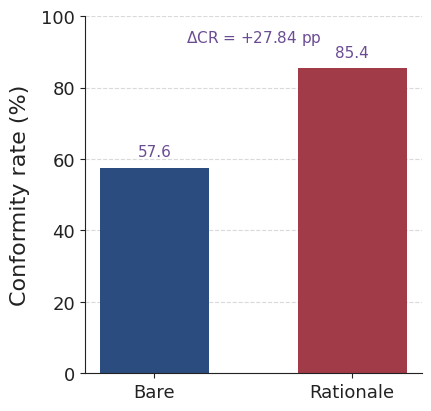

This chart was generated by the following Python code:
import matplotlib
matplotlib.use("Agg")

import matplotlib.pyplot as plt
from pathlib import Path

OUT = Path("results/figures/revision_final")
OUT.mkdir(parents=True, exist_ok=True)

plt.rcParams.update({
    "font.family": "DejaVu Sans",
    "font.size": 13,
    "axes.labelsize": 16,
    "xtick.labelsize": 13,
    "ytick.labelsize": 13,
    "pdf.fonttype": 42,
    "ps.fonttype": 42,
})

blue = "#2B4C7E"
red = "#A23B48"
purple = "#6A4C93"
text_color = "#222222"
grid_color = "#D0D0D0"

labels = ["Bare", "Rationale"]
values = [57.60, 85.44]

fig, ax = plt.subplots(figsize=(4.3, 4.1))
fig.patch.set_facecolor("white")
ax.set_facecolor("white")

bars = ax.bar(
    labels,
    values,
    width=0.55,
    color=[blue, red]
)

ax.set_ylabel("Conformity rate (%)", color=text_color, labelpad=8)
ax.set_ylim(0, 100)

ax.spines["top"].set_visible(False)
ax.spines["right"].set_visible(False)
ax.spines["left"].set_color(text_color)
ax.spines["bottom"].set_color(text_color)

ax.tick_params(axis="both", colors=text_color)

ax.grid(
    axis="y",
    linestyle="--",
    linewidth=0.8,
    alpha=0.8,
    color=grid_color
)
ax.set_axisbelow(True)

for bar, value in zip(bars, values):
    ax.annotate(
        f"{value:.1f}",
        (bar.get_x() + bar.get_width()/2, value),
        xytext=(0, 6),
        textcoords="offset points",
        ha="center",
        va="bottom",
        fontsize=11,
        color=purple
    )

# Effect annotation, not a title
ax.text(
    0.5,
    94,
    r"$\Delta$CR = +27.84 pp",
    ha="center",
    va="center",
    fontsize=11,
    color=purple
)

fig.tight_layout(pad=0.5)

fig.savefig(
    OUT / "rationale_qwen3b_csqa.pdf",
    bbox_inches="tight",
    facecolor="white"
)
fig.savefig(
    OUT / "rationale_qwen3b_csqa.png",
    dpi=600,
    bbox_inches="tight",
    facecolor="white"
)

print("SAVED:")
print(OUT / "rationale_qwen3b_csqa.pdf")
print(OUT / "rationale_qwen3b_csqa.png")
